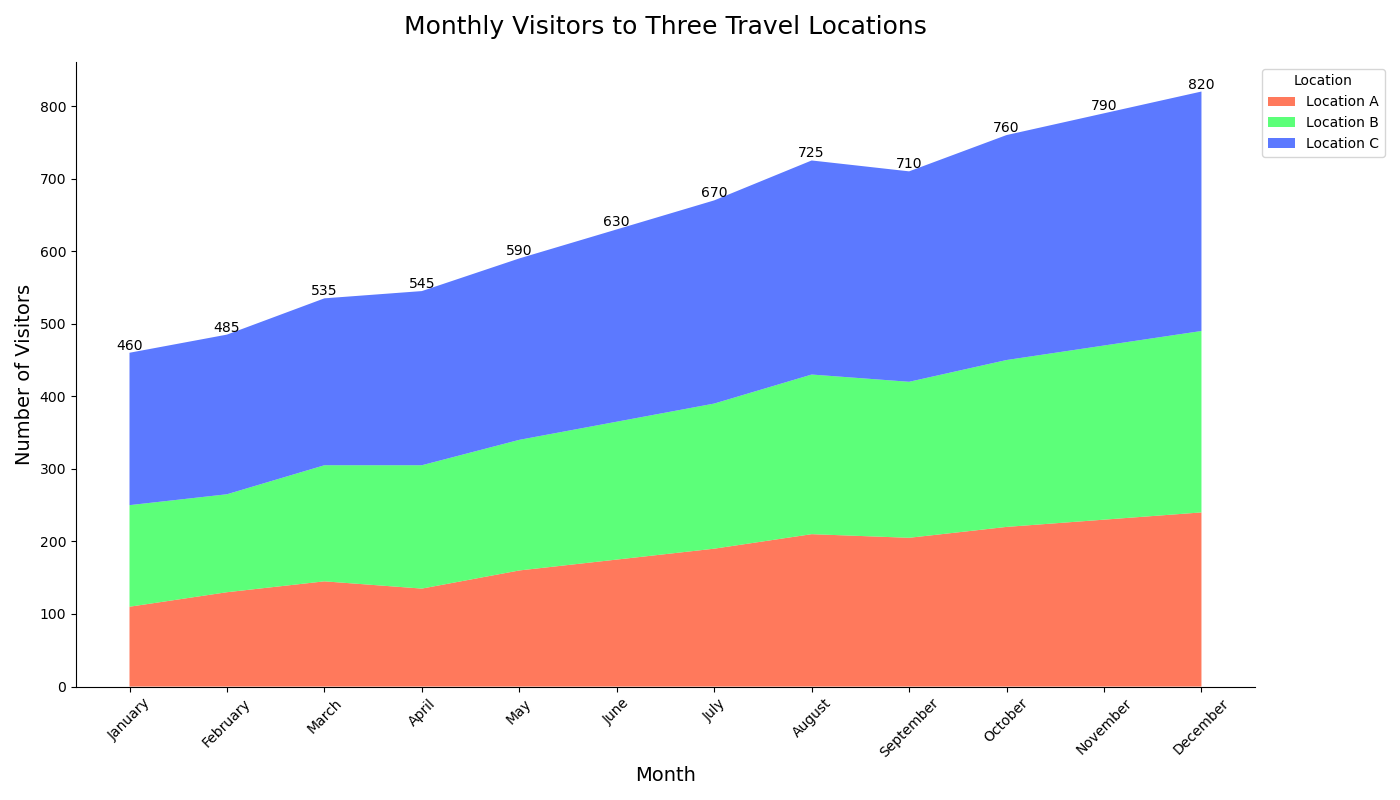

Source data for this figure (header and first rows):
Month, Location A, Location B, Location C
January, 110, 140, 210
February, 130, 135, 220
March, 145, 160, 230
April, 135, 170, 240
May, 160, 180, 250
June, 175, 190, 265
July, 190, 200, 280
August, 210, 220, 295
September, 205, 215, 290
October, 220, 230, 310
November, 230, 240, 320
December, 240, 250, 330
